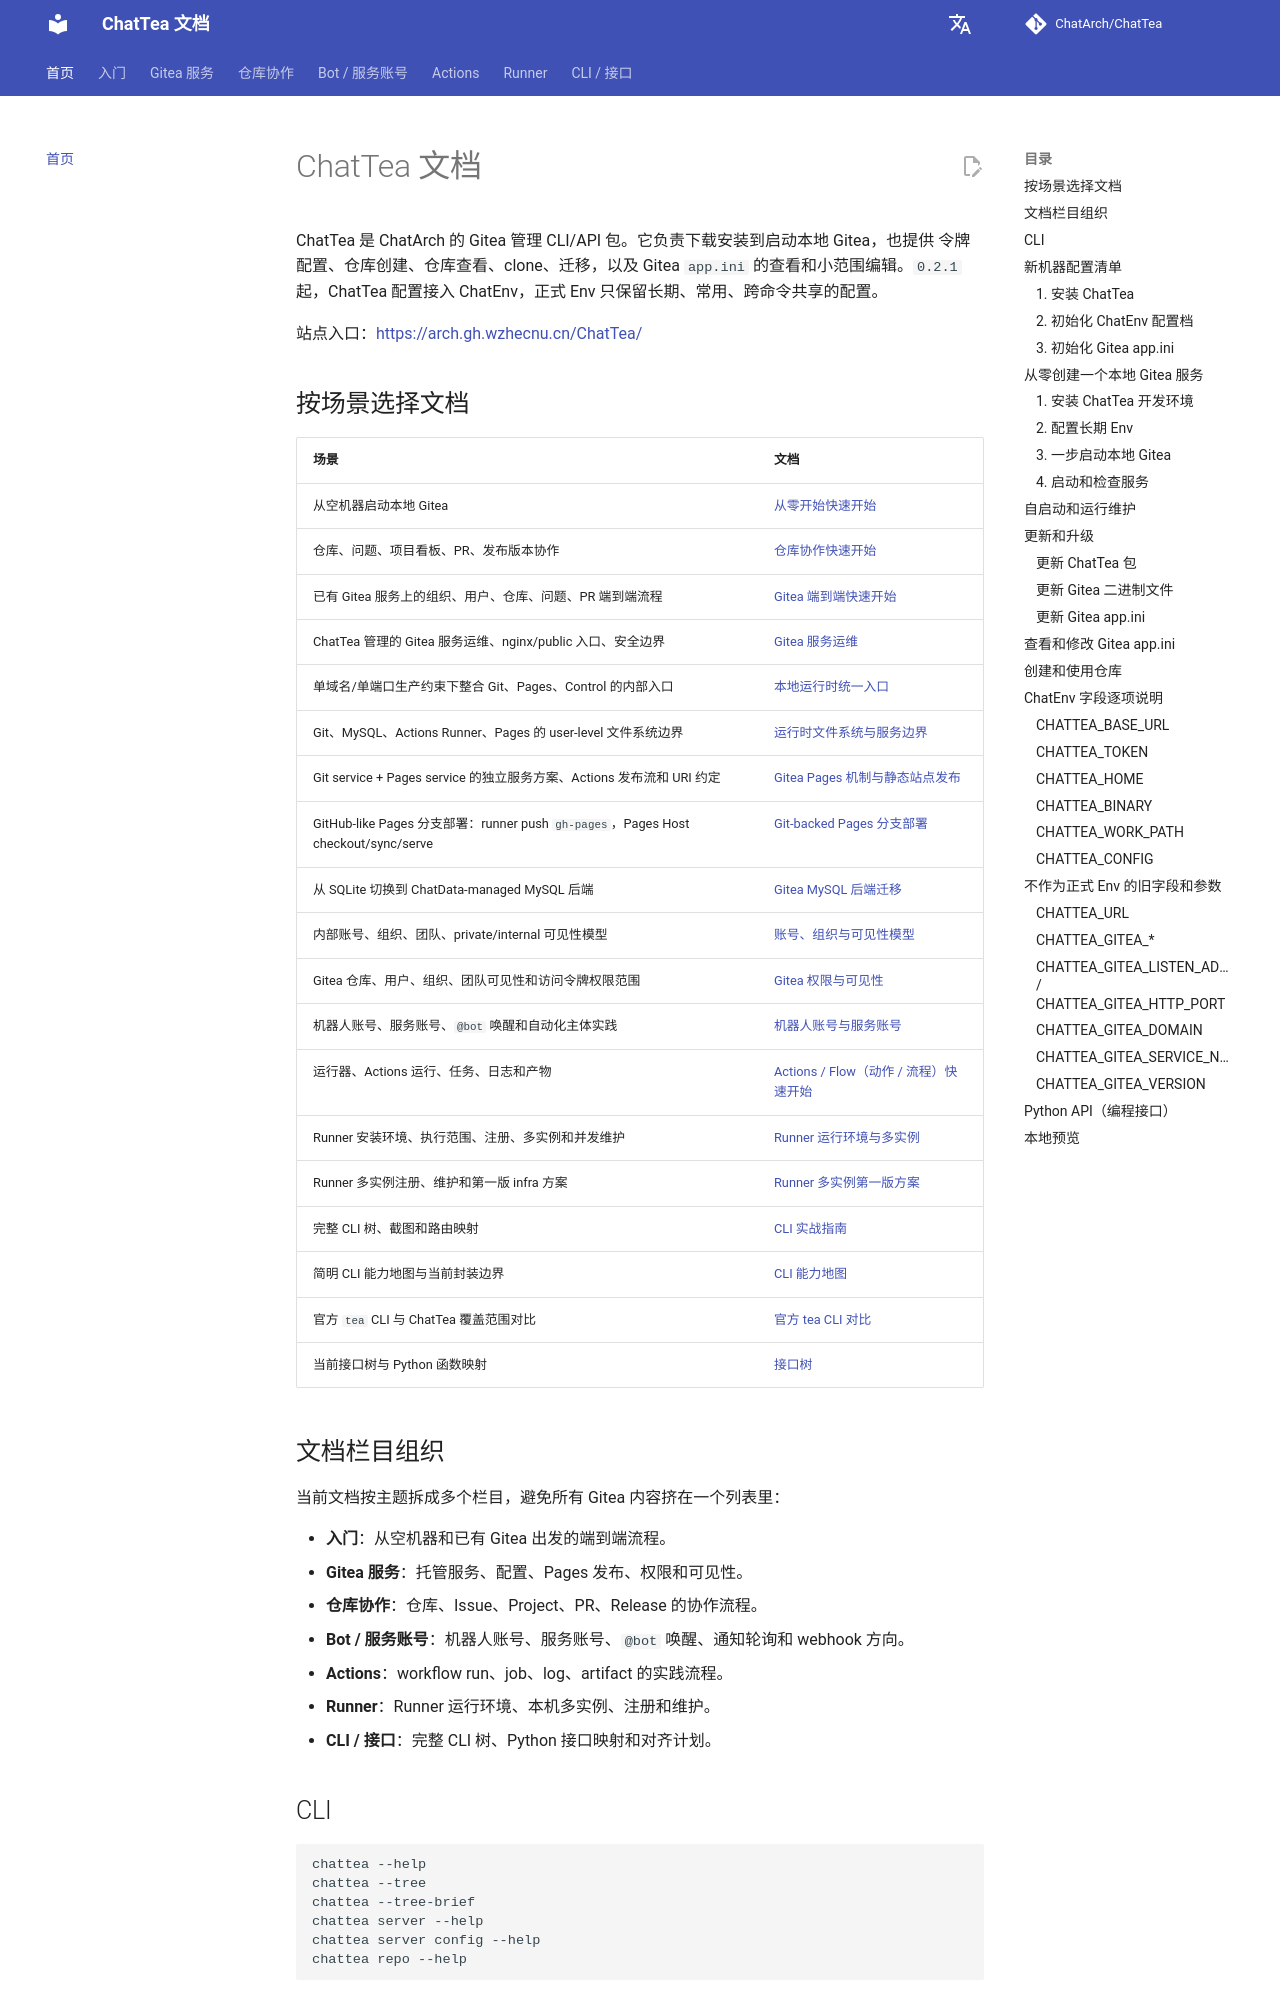

repository: ChatArch/ChatTea · page: index.html · generator: mkdocs

# ChatTea 文档

ChatTea 是 ChatArch 的 Gitea 管理 CLI/API 包。它负责下载安装到启动本地 Gitea，也提供 令牌 配置、仓库创建、仓库查看、clone、迁移，以及 Gitea `app.ini` 的查看和小范围编辑。`0.2.1` 起，ChatTea 配置接入 ChatEnv，正式 Env 只保留长期、常用、跨命令共享的配置。

站点入口：<https://arch.gh.wzhecnu.cn/ChatTea/>

## 按场景选择文档

| 场景 | 文档 |
| --- | --- |
| 从空机器启动本地 Gitea | [从零开始快速开始](from-scratch-quickstart.md) |
| 仓库、问题、项目看板、PR、发布版本协作 | [仓库协作快速开始](repo-collaboration-quickstart.md) |
| 已有 Gitea 服务上的组织、用户、仓库、问题、PR 端到端流程 | [Gitea 端到端快速开始](gitea-quickstart.md) |
| ChatTea 管理的 Gitea 服务运维、nginx/public 入口、安全边界 | [Gitea 服务运维](gitea-service-operations.md) |
| 单域名/单端口生产约束下整合 Git、Pages、Control 的内部入口 | [本地运行时统一入口](local-runtime-entry.md) |
| Git、MySQL、Actions Runner、Pages 的 user-level 文件系统边界 | [运行时文件系统与服务边界](runtime-filesystem-layout.md) |
| Git service + Pages service 的独立服务方案、Actions 发布流和 URI 约定 | [Gitea Pages 机制与静态站点发布](gitea-pages.md) |
| GitHub-like Pages 分支部署：runner push `gh-pages`，Pages Host checkout/sync/serve | [Git-backed Pages 分支部署](gitea-pages-branch-deploy.md) |
| 从 SQLite 切换到 ChatData-managed MySQL 后端 | [Gitea MySQL 后端迁移](gitea-mysql-migration.md) |
| 内部账号、组织、团队、private/internal 可见性模型 | [账号、组织与可见性模型](account-organization-visibility.md) |
| Gitea 仓库、用户、组织、团队可见性和访问令牌权限范围 | [Gitea 权限与可见性](gitea-permissions-and-visibility.md) |
| 机器人账号、服务账号、`@bot` 唤醒和自动化主体实践 | [机器人账号与服务账号](bot-service-account-plan.md) |
| 运行器、Actions 运行、任务、日志和产物 | [Actions / Flow（动作 / 流程）快速开始](actions-flow-quickstart.md) |
| Runner 安装环境、执行范围、注册、多实例和并发维护 | [Runner 运行环境与多实例](runner-environment-and-registration.md) |
| Runner 多实例注册、维护和第一版 infra 方案 | [Runner 多实例第一版方案](runner-multi-instance-plan.md) |
| 完整 CLI 树、截图和路由映射 | [CLI 实战指南](cli-guide.md) |
| 简明 CLI 能力地图与当前封装边界 | [CLI 能力地图](chattea-cli-tree.md) |
| 官方 `tea` CLI 与 ChatTea 覆盖范围对比 | [官方 tea CLI 对比](tea-cli-comparison.md) |
| 当前接口树与 Python 函数映射 | [接口树](interface-tree.md) |
